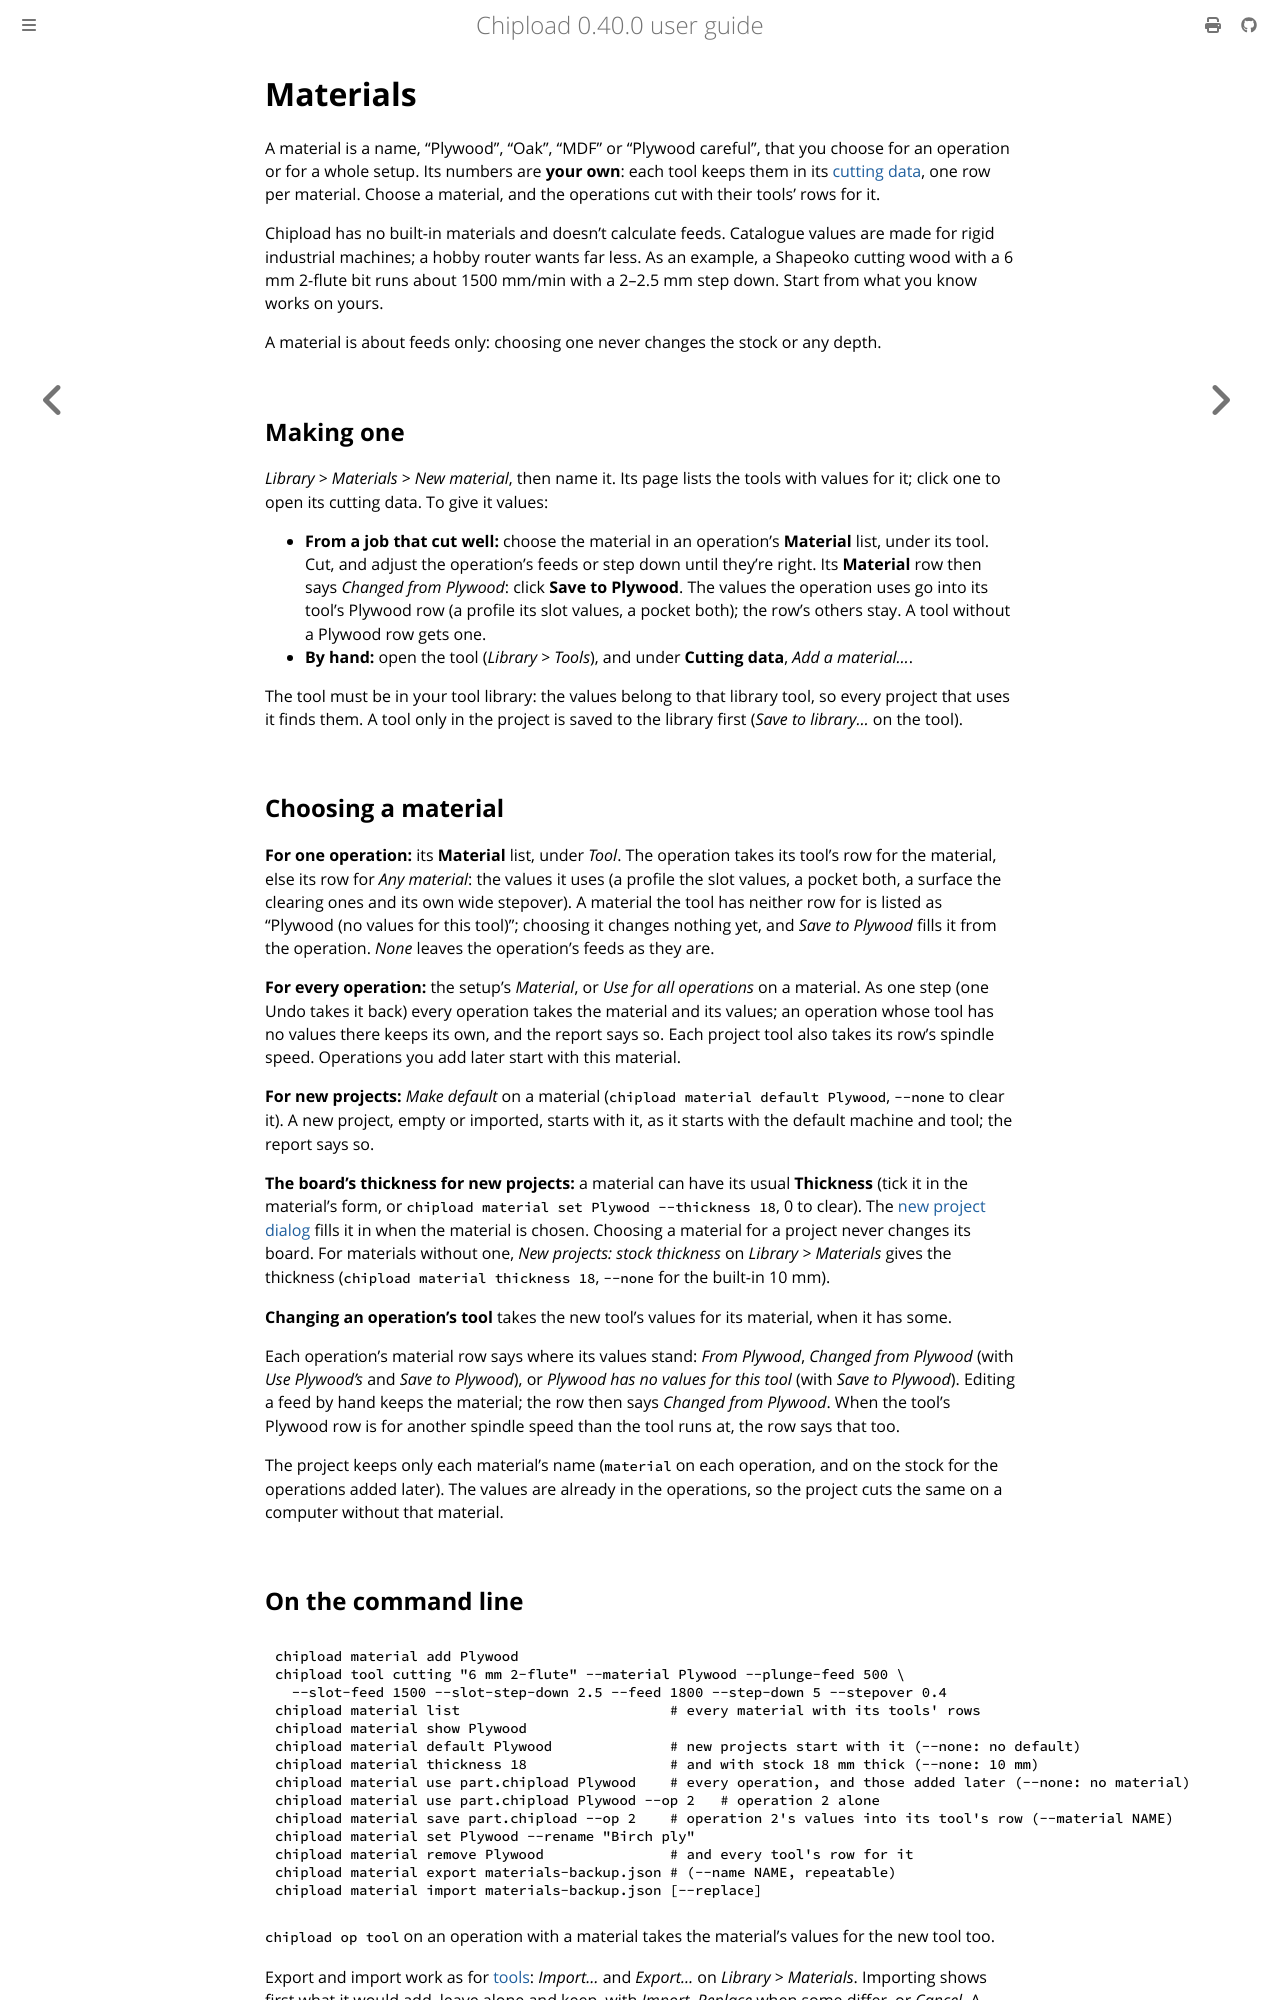

repository: chipload/chipload · page: library/materials.html · generator: mdbook

# Materials

A material is a name, "Plywood", "Oak", "MDF" or "Plywood careful", that you choose for an
operation or for a whole setup. Its numbers are **your own**: each tool keeps them in its
[cutting data](tools.md#cutting-data), one row per material. Choose a material, and the
operations cut with their tools' rows for it.

Chipload has no built-in materials and doesn't calculate feeds. Catalogue values are made
for rigid industrial machines; a hobby router wants far less. As an example, a Shapeoko
cutting wood with a 6 mm 2-flute bit runs about 1500 mm/min with a 2–2.5 mm step down. Start
from what you know works on yours.

A material is about feeds only: choosing one never changes the stock or any depth.

## Making one

*Library > Materials > New material*, then name it. Its page lists the tools with
values for it; click one to open its cutting data. To give it values:
- **From a job that cut well:** choose the material in an operation's **Material** list,
  under its tool. Cut, and adjust the operation's feeds or step down until they're right.
  Its **Material** row then says *Changed from Plywood*: click **Save to Plywood**. The values
  the operation uses go into its tool's Plywood row (a profile its slot values, a pocket
  both); the row's others stay. A tool without a Plywood row gets one.
- **By hand:** open the tool (*Library > Tools*), and under **Cutting data**, *Add a
  material…*.

The tool must be in your tool library: the values belong to that library tool, so every
project that uses it finds them. A tool only in the project is saved to the library first
(*Save to library…* on the tool).

## Choosing a material

**For one operation:** its **Material** list, under *Tool*. The operation takes its tool's
row for the material, else its row for *Any material*: the values it uses (a profile the
slot values, a pocket both, a surface the clearing ones and its own wide stepover). A
material the tool has neither row for is listed as "Plywood (no values for this tool)";
choosing it changes nothing yet, and *Save to Plywood* fills it from the operation. *None*
leaves the operation's feeds as they are.

**For every operation:** the setup's *Material*, or *Use for all operations* on a
material. As one step (one Undo takes it back) every operation takes the material and its
values; an operation whose tool has no values there keeps its own, and the report says so.
Each project tool also takes its row's spindle speed. Operations you add later start with
this material.

**For new projects:** *Make default* on a material (`chipload material default Plywood`,
`--none` to clear it). A new project, empty or imported, starts with it, as it starts with
the default machine and tool; the report says so.

**The board's thickness for new projects:** a material can have its usual **Thickness**
(tick it in the material's form, or `chipload material set Plywood --thickness 18`, 0 to
clear). The [new project dialog](../drawings/import.md#the-new-project-dialog) fills it in
when the material is chosen. Choosing a material for a project never changes its board.
For materials without one, *New projects: stock thickness* on *Library > Materials*
gives the thickness (`chipload material thickness 18`, `--none` for the built-in 10 mm).

**Changing an operation's tool** takes the new tool's values for its material, when it has
some.

Each operation's material row says where its values stand: *From Plywood*, *Changed from
Plywood* (with *Use Plywood's* and *Save to Plywood*), or *Plywood has no values for this
tool* (with *Save to Plywood*). Editing a feed by hand keeps the material; the row then says
*Changed from Plywood*. When the tool's Plywood row is for another spindle speed than the
tool runs at, the row says that too.

The project keeps only each material's name (`material` on each operation, and on the
stock for the operations added later). The values are already in the operations, so the
project cuts the same on a computer without that material.
